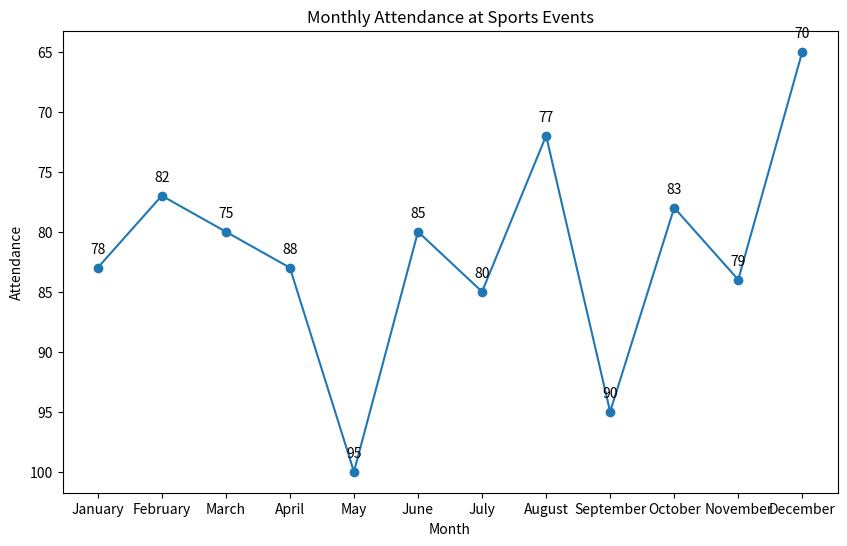

Source code (Python):

import matplotlib.pyplot as plt

# Data
months = ['January', 'February', 'March', 'April', 'May', 'June', 'July', 'August', 'September', 'October', 'November', 'December']
attendance = [78, 82, 75, 88, 92, 85, 80, 77, 90, 83, 79, 74]

# Changes to data to enrich visualization
attendance[4] += 3  # May
attendance[-1] -= 4  # December

# Modify color scheme with color codes, change figure size, change trend by adjusting the scores
plt.figure(figsize=(10, 6))
plt.plot(months, [score + 5 if i % 2 == 0 else score - 5 for i, score in enumerate(attendance)], 
         color='#1f77b4', marker='o')  # Adjusted trend with color code

# Adding labels with annotations
for i, (month, score) in enumerate(zip(months, attendance)):
    adjusted_score = score + 5 if i % 2 == 0 else score - 5
    plt.annotate(f'{score}', (month, adjusted_score), textcoords="offset points", xytext=(0,10), ha='center')

# Adding title and labels
plt.title('Monthly Attendance at Sports Events')
plt.xlabel('Month')
plt.ylabel('Attendance')
plt.gca().invert_yaxis()  # Invert y-axis

# Display chart
plt.show()
